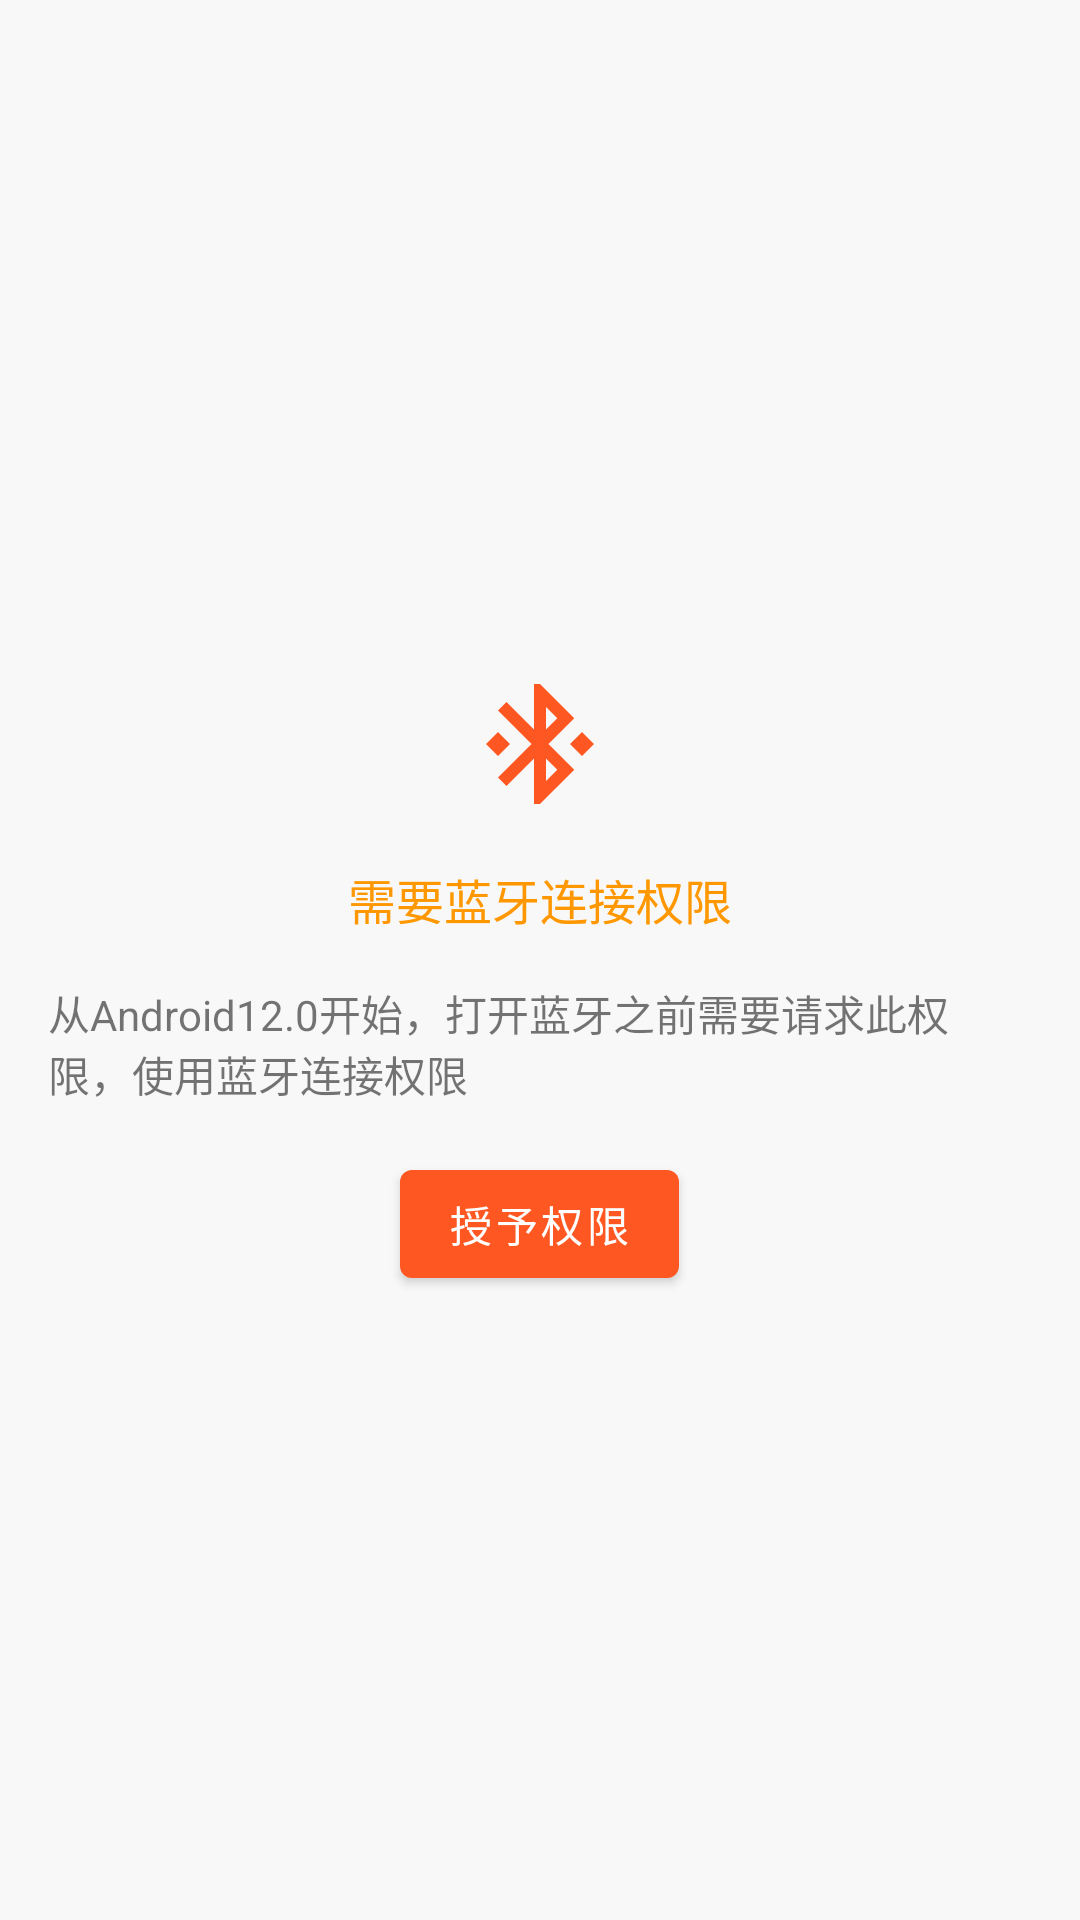

Layout XML and referenced resources for this Android screen:
<!-- AndroidManifest.xml: application theme Theme.GoodBle -->
<!-- res/layout/lay_android12_should_connect.xml -->
<?xml version="1.0" encoding="utf-8"?>
<LinearLayout xmlns:android="http://schemas.android.com/apk/res/android"
    xmlns:app="http://schemas.android.com/apk/res-auto"
    android:id="@+id/request_location_lay"
    android:layout_width="match_parent"
    android:layout_height="match_parent"
    android:background="@color/gray_white"
    android:gravity="center"
    android:orientation="vertical"
    android:paddingStart="16dp"
    android:paddingEnd="16dp">

    <ImageView
        android:layout_width="wrap_content"
        android:layout_height="wrap_content"
        android:layout_gravity="center_horizontal"
        android:padding="16dp"
        android:src="@drawable/ic_bluetooth_connected" />

    <TextView
        android:layout_width="wrap_content"
        android:layout_height="wrap_content"
        android:text="需要蓝牙连接权限"
        android:textColor="@color/dark_orange"
        android:textSize="16sp" />

    <TextView
        android:layout_width="match_parent"
        android:layout_height="wrap_content"
        android:layout_marginTop="16dp"
        android:layout_marginBottom="16dp"
        android:text="从Android12.0开始，打开蓝牙之前需要请求此权限，使用蓝牙连接权限"
        app:titleTextColor="@color/black" />

    <com.google.android.material.button.MaterialButton
        android:id="@+id/btn_request_connect_permission"
        android:layout_width="wrap_content"
        android:layout_height="wrap_content"
        android:layout_gravity="center_horizontal"
        android:text="授予权限"
        android:textColor="@color/white" />
</LinearLayout>
<!-- resources referenced by this layout -->
<resources>
  <color name="black">#FF000000</color>
  <color name="dark_orange">#FF9800</color>
  <color name="gray_white">#F8F8F8</color>
  <color name="white">#FFFFFFFF</color>
  <!-- drawable ic_bluetooth_connected (drawable) -->
  <?xml version="1.0" encoding="UTF-8" standalone="no"?>
  <vector xmlns:android="http://schemas.android.com/apk/res/android"
      android:width="48dp"
      android:height="48dp"
      android:tint="@color/orange"
      android:viewportWidth="24.0"
      android:viewportHeight="24.0">
  
      <path
          android:fillColor="@android:color/white"
          android:pathData="M7,12l-2,-2 -2,2 2,2 2,-2zM17.71,7.71L12,2h-1v7.59L6.41,5 5,6.41 10.59,12 5,17.59 6.41,19 11,14.41L11,22h1l5.71,-5.71 -4.3,-4.29 4.3,-4.29zM13,5.83l1.88,1.88L13,9.59L13,5.83zM14.88,16.29L13,18.17v-3.76l1.88,1.88zM19,10l-2,2 2,2 2,-2 -2,-2z" />
  </vector>
  <style name="Theme.GoodBle" parent="Theme.MaterialComponents.DayNight.NoActionBar">
          
          <item name="colorPrimary">@color/orange</item>
          <item name="colorPrimaryVariant">@color/orange</item>
          <item name="colorOnPrimary">@color/white</item>
          
          <item name="colorSecondary">@color/light_orange</item>
          <item name="colorSecondaryVariant">@color/dark_orange</item>
          <item name="colorOnSecondary">@color/white</item>
          
          <item name="android:statusBarColor">?attr/colorPrimaryVariant</item>
          
          <item name="android:windowBackground">@color/gray_white</item>
          
          <item name="android:actionOverflowButtonStyle">@style/MyOverflowButtonStyle</item>
      </style>
  <color name="orange">#FF5722</color>
  <color name="light_orange">#FFF3E0</color>
  <style name="MyOverflowButtonStyle" parent="Widget.AppCompat.ActionButton.Overflow">
          <item name="android:tint">@color/white</item>
      </style>
</resources>
